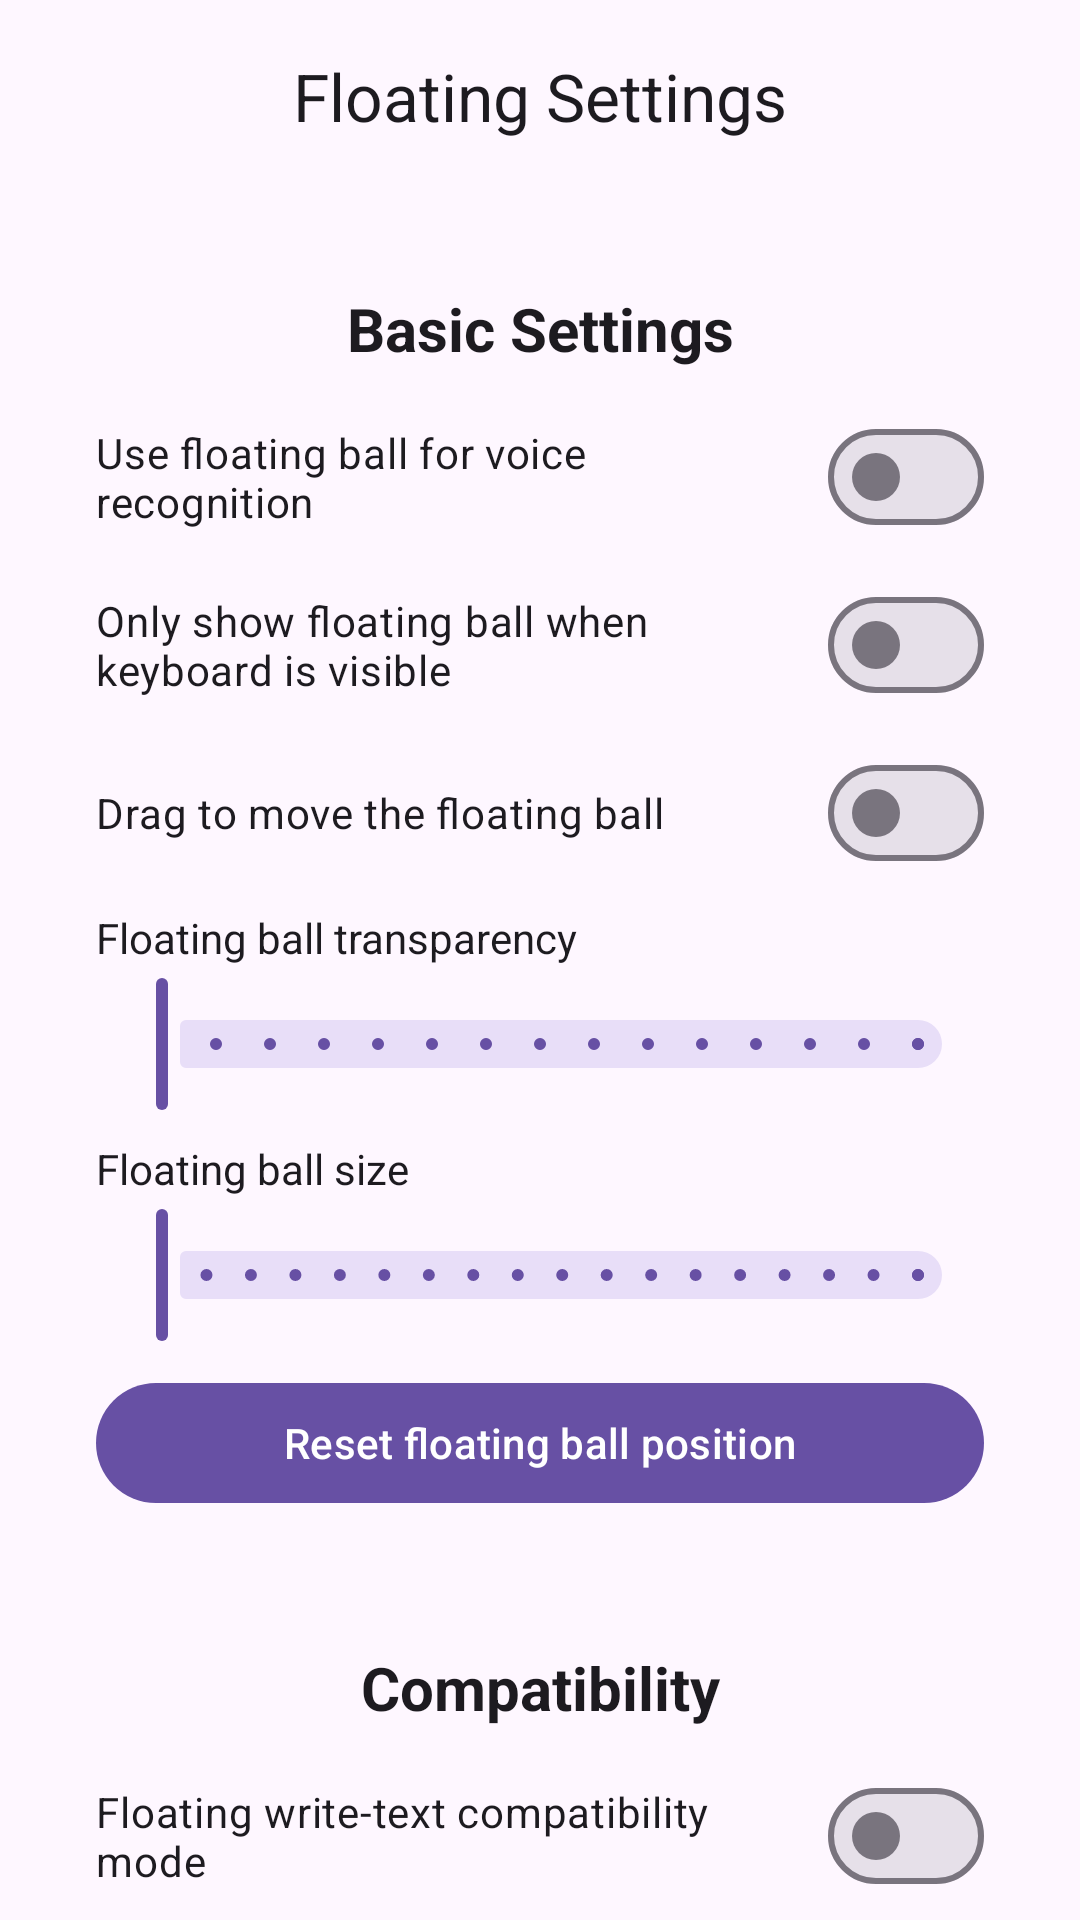

The Android layout XML behind this screen, and the referenced resources:
<!-- AndroidManifest.xml: application theme Theme.ASRKeyboard -->
<!-- res/layout/activity_floating_settings.xml -->
<?xml version="1.0" encoding="utf-8"?>
<LinearLayout xmlns:android="http://schemas.android.com/apk/res/android"
  xmlns:app="http://schemas.android.com/apk/res-auto"
  android:layout_width="match_parent"
  android:layout_height="match_parent"
  android:orientation="vertical">

  <com.google.android.material.appbar.MaterialToolbar
    android:id="@+id/toolbar"
    android:layout_width="match_parent"
    android:layout_height="wrap_content"
    app:titleCentered="true"
    app:title="@string/title_floating_settings" />

  <androidx.core.widget.NestedScrollView
    android:layout_width="match_parent"
    android:layout_height="0dp"
    android:layout_weight="1"
    android:fillViewport="true">

    <LinearLayout
      android:layout_width="match_parent"
      android:layout_height="wrap_content"
      android:orientation="vertical"
      android:padding="16dp">

      
      <LinearLayout
        style="@style/SettingsSectionCard.First"
        android:orientation="vertical">

        <TextView
          style="@style/SettingsSectionCardTitle"
          android:text="@string/section_floating_basic" />

        <com.google.android.material.materialswitch.MaterialSwitch
          android:id="@+id/switchFloatingAsr"
          style="@style/SettingsSwitch"
          android:layout_marginTop="0dp"
          android:text="@string/label_floating_asr" />

        <com.google.android.material.materialswitch.MaterialSwitch
          android:id="@+id/switchFloatingOnlyWhenImeVisible"
          style="@style/SettingsSwitch"
          android:text="@string/label_floating_only_when_ime_visible" />

        <com.google.android.material.materialswitch.MaterialSwitch
          android:id="@+id/switchFloatingDirectDrag"
          style="@style/SettingsSwitch"
          android:text="@string/label_floating_direct_drag" />

        <TextView
          style="@style/SettingsLabel"
          android:text="@string/label_floating_alpha" />

        <com.google.android.material.slider.Slider
          android:id="@+id/sliderFloatingAlpha"
          style="@style/SettingsSlider"
          android:valueFrom="30"
          android:valueTo="100"
          android:stepSize="5" />

        <TextView
          style="@style/SettingsLabel"
          android:text="@string/label_floating_size" />

        <com.google.android.material.slider.Slider
          android:id="@+id/sliderFloatingSize"
          style="@style/SettingsSlider"
          android:valueFrom="28"
          android:valueTo="96"
          android:stepSize="4" />

        <com.google.android.material.button.MaterialButton
          android:id="@+id/btnResetFloatingPos"
          android:layout_width="match_parent"
          android:layout_height="wrap_content"
          android:layout_marginTop="8dp"
          android:text="@string/label_reset_floating_position"
          app:icon="@drawable/arrow_counter_clockwise"
          app:iconPadding="8dp"
          app:iconGravity="textStart" />

      </LinearLayout>

      
      <LinearLayout
        style="@style/SettingsSectionCard"
        android:orientation="vertical">

        <TextView
          style="@style/SettingsSectionCardTitle"
          android:text="@string/section_floating_compat" />

        <com.google.android.material.materialswitch.MaterialSwitch
          android:id="@+id/switchFloatingWriteCompat"
          style="@style/SettingsSwitch"
          android:layout_marginTop="0dp"
          android:text="@string/label_floating_write_compat" />

        <com.google.android.material.textfield.TextInputLayout
          style="@style/SettingsTextInputLayout.MarginTop"
          app:helperText="@string/hint_floating_write_compat_pkgs">

          <com.google.android.material.textfield.TextInputEditText
            android:id="@+id/etFloatingWriteCompatPkgs"
            style="@style/SettingsTextInput.MultiLine"
            android:hint="@string/label_floating_write_compat_pkgs"
            android:inputType="textNoSuggestions|textMultiLine"
            android:overScrollMode="ifContentScrolls"
            android:scrollbars="vertical" />
        </com.google.android.material.textfield.TextInputLayout>

        
        <com.google.android.material.materialswitch.MaterialSwitch
          android:id="@+id/switchFloatingWritePaste"
          style="@style/SettingsSwitch"
          android:layout_marginTop="12dp"
          android:text="@string/label_floating_write_paste" />

        <com.google.android.material.textfield.TextInputLayout
          style="@style/SettingsTextInputLayout.MarginTop"
          app:helperText="@string/hint_floating_write_paste_pkgs">

          <com.google.android.material.textfield.TextInputEditText
            android:id="@+id/etFloatingWritePastePkgs"
            style="@style/SettingsTextInput.MultiLine"
            android:hint="@string/label_floating_write_paste_pkgs"
            android:inputType="textNoSuggestions|textMultiLine"
            android:overScrollMode="ifContentScrolls"
            android:scrollbars="vertical" />
        </com.google.android.material.textfield.TextInputLayout>

      </LinearLayout>

    </LinearLayout>
  </androidx.core.widget.NestedScrollView>

</LinearLayout>
<!-- resources referenced by this layout -->
<resources>
  <string name="hint_floating_write_compat_pkgs">请填写完整包名，采用前缀匹配（例如 org.telegram.messenger）。</string>
  <string name="hint_floating_write_paste_pkgs">请填写完整包名进行精确匹配（例如 com.tencent.mm）。如需全局生效，单独添加一行 all。</string>
  <string name="label_floating_alpha">悬浮球透明度</string>
  <string name="label_floating_asr">使用悬浮球进行语音识别</string>
  <string name="label_floating_direct_drag">Drag to move the floating ball</string>
  <string name="label_floating_only_when_ime_visible">仅在键盘显示时显示悬浮球</string>
  <string name="label_floating_size">悬浮球大小</string>
  <string name="label_floating_write_compat">悬浮球写入文字兼容性模式</string>
  <string name="label_floating_write_compat_pkgs">兼容目标包名（每行一个）</string>
  <string name="label_floating_write_paste">悬浮球识别结果仅写入粘贴板</string>
  <string name="label_floating_write_paste_pkgs">目标包名（每行一个）</string>
  <string name="label_reset_floating_position">Reset floating ball position</string>
  <string name="section_floating_basic">Basic Settings</string>
  <string name="section_floating_compat">Compatibility</string>
  <string name="title_floating_settings">悬浮球设置</string>
  <style name="SettingsLabel">
          <item name="android:layout_width">match_parent</item>
          <item name="android:layout_height">wrap_content</item>
          <item name="android:layout_marginTop">8dp</item>
          <item name="android:textColor">?attr/colorOnSurface</item>
      </style>
  <style name="SettingsSectionCard">
          <item name="android:layout_width">match_parent</item>
          <item name="android:layout_height">wrap_content</item>
          <item name="android:layout_marginTop">12dp</item>
          <item name="android:background">@drawable/bg_settings_section</item>
          <item name="android:orientation">vertical</item>
          <item name="android:padding">16dp</item>
      </style>
  <style name="SettingsSectionCard.First" parent="SettingsSectionCard">
          <item name="android:layout_marginTop">0dp</item>
      </style>
  <style name="SettingsSectionCardTitle">
          <item name="android:layout_width">match_parent</item>
          <item name="android:layout_height">wrap_content</item>
          <item name="android:layout_marginBottom">12dp</item>
          <item name="android:textAlignment">center</item>
          <item name="android:textColor">?attr/colorOnSurface</item>
          <item name="android:textStyle">bold</item>
          <item name="android:textSize">20sp</item>
      </style>
  <style name="SettingsSlider">
          <item name="android:layout_width">match_parent</item>
          <item name="android:layout_height">wrap_content</item>
          <item name="android:layout_marginTop">2dp</item>
      </style>
  <style name="SettingsSwitch">
          <item name="android:layout_width">match_parent</item>
          <item name="android:layout_height">wrap_content</item>
          <item name="android:layout_marginTop">8dp</item>
      </style>
  <style name="SettingsTextInput.MultiLine" parent="SettingsTextInput">
          <item name="android:inputType">textMultiLine</item>
          <item name="android:minLines">2</item>
          <item name="android:gravity">top|start</item>
      </style>
  <style name="SettingsTextInputLayout.MarginTop" parent="SettingsTextInputLayout">
          <item name="android:layout_marginTop">8dp</item>
      </style>
  <style name="SettingsTextInput">
          <item name="android:layout_width">match_parent</item>
          <item name="android:layout_height">wrap_content</item>
          <item name="android:textColor">?attr/colorOnSurface</item>
          <item name="android:textColorHint">?attr/colorOnSurfaceVariant</item>
      </style>
  <color name="splash_background">#FFFFFF</color>
  <!-- drawable logo_foreground (drawable) -->
  <?xml version="1.0" encoding="utf-8"?>
  <layer-list xmlns:android="http://schemas.android.com/apk/res/android">
      
      <item
          android:width="54dp"
          android:height="54dp"
          android:gravity="center"
          android:drawable="@drawable/logo" />
  </layer-list>
</resources>
